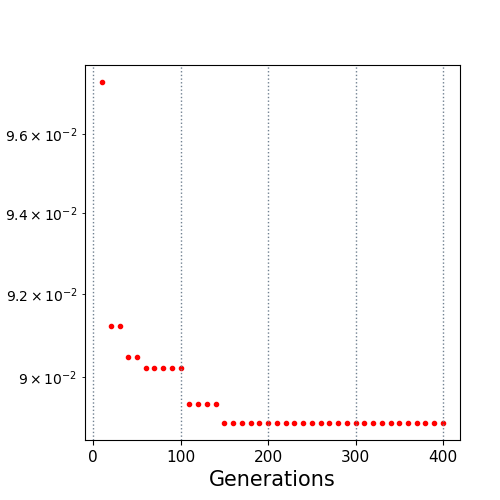

The data file committed next to this chart (first rows):
10.0, 0.097326
20.0, 0.09122
30.0, 0.09122
40.0, 0.09048
50.0, 0.09048
60.0, 0.09023
70.0, 0.09023
80.0, 0.09023
90.0, 0.09023
100.0, 0.09023
110.0, 0.08937
120.0, 0.08937
130.0, 0.08937
140.0, 0.08937
150.0, 0.08892
160.0, 0.08892
170.0, 0.08892
180.0, 0.08892
190.0, 0.08892
200.0, 0.08892
210.0, 0.08892
220.0, 0.08892
230.0, 0.08892
240.0, 0.08892
250.0, 0.08892
260.0, 0.08892
270.0, 0.08892
280.0, 0.08892
290.0, 0.08892
300.0, 0.08892
310.0, 0.08892
320.0, 0.08892
330.0, 0.08892
340.0, 0.08892
350.0, 0.08892
360.0, 0.08892
370.0, 0.08892
380.0, 0.08892
390.0, 0.08892
400.0, 0.08892
